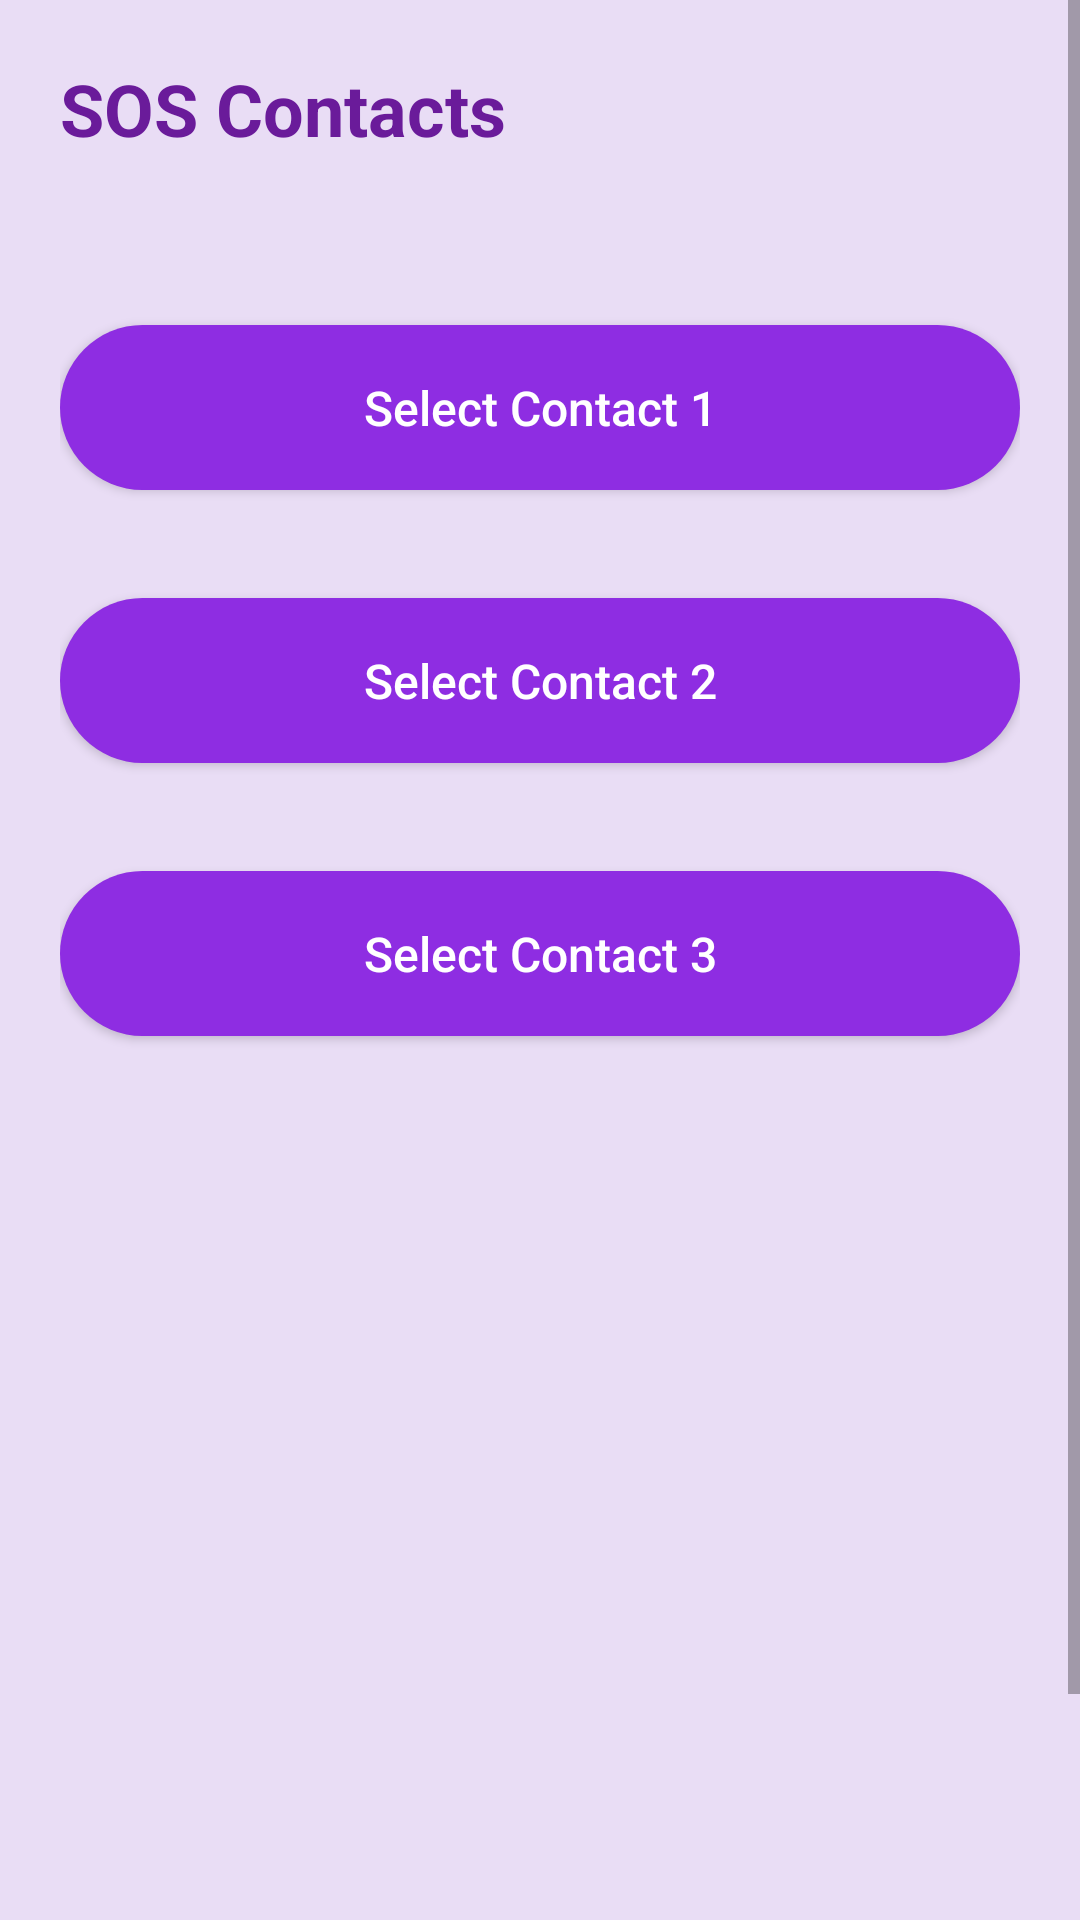

This screen was rendered from an Android layout file. Write that file and the resources it references.
<!-- AndroidManifest.xml: application theme Theme.SafetyApp -->
<!-- res/layout/activity_sos_settings.xml -->
<?xml version="1.0" encoding="utf-8"?>
<ScrollView xmlns:android="http://schemas.android.com/apk/res/android"
    android:layout_width="match_parent"
    android:layout_height="match_parent"
    android:background="#E9DDF5">

<LinearLayout
    android:layout_width="match_parent"
    android:layout_height="match_parent"
    android:orientation="vertical"
    android:padding="20dp">

    <TextView
        android:text="SOS Contacts"
        android:layout_width="wrap_content"
        android:layout_height="wrap_content"
        android:textSize="24sp"
        android:textStyle="bold"
        android:textColor="#6A1B9A"
        android:layout_marginBottom="20dp"/>

    
    <Button
        android:id="@+id/contact1Btn"
        android:text="Select Contact 1"
        android:layout_width="match_parent"
        android:layout_height="55dp"
        android:layout_marginTop="36dp"
        android:layout_alignParentEnd="true"
        android:textAllCaps="false"
        android:textColor="#FFFFFF"
        android:textSize="16sp"
        android:background="@drawable/bg_button_purple" />

    
    <Button
        android:id="@+id/contact2Btn"
        android:text="Select Contact 2"
        android:layout_width="match_parent"
        android:layout_height="55dp"
        android:layout_marginTop="36dp"
        android:layout_alignParentEnd="true"
        android:textAllCaps="false"
        android:textColor="#FFFFFF"
        android:textSize="16sp"
        android:background="@drawable/bg_button_purple" />

    
    <Button
        android:id="@+id/contact3Btn"
        android:text="Select Contact 3"
        android:layout_width="match_parent"
        android:layout_height="55dp"
        android:layout_marginTop="36dp"
        android:layout_alignParentEnd="true"
        android:textAllCaps="false"
        android:textColor="#FFFFFF"
        android:textSize="16sp"
        android:background="@drawable/bg_button_purple" />
    
    <Space
        android:layout_width="match_parent"
        android:layout_height="300dp"/>
    <Button
        android:id="@+id/doneBtn"
        android:text="Done"
        android:layout_width="match_parent"
        android:layout_height="50dp"
        android:textColor="#FFFFFF"
        android:background="#7E57C2"
        android:layout_marginTop="10dp"/>

</LinearLayout>
</ScrollView>
<!-- resources referenced by this layout -->
<resources>
  <!-- drawable bg_button_purple (drawable) -->
  <?xml version="1.0" encoding="utf-8"?>
  <shape xmlns:android="http://schemas.android.com/apk/res/android">
      <solid android:color="#8E2DE2"/>
      <corners android:radius="30dp"/>
  </shape>
  <style name="Theme.SafetyApp" parent="Theme.AppCompat.Light.NoActionBar">
          <item name="colorPrimary">#4A6CF7</item>
          <item name="colorPrimaryVariant">#3F5BE0</item>
          <item name="colorOnPrimary">#FFFFFF</item>
      </style>
</resources>
